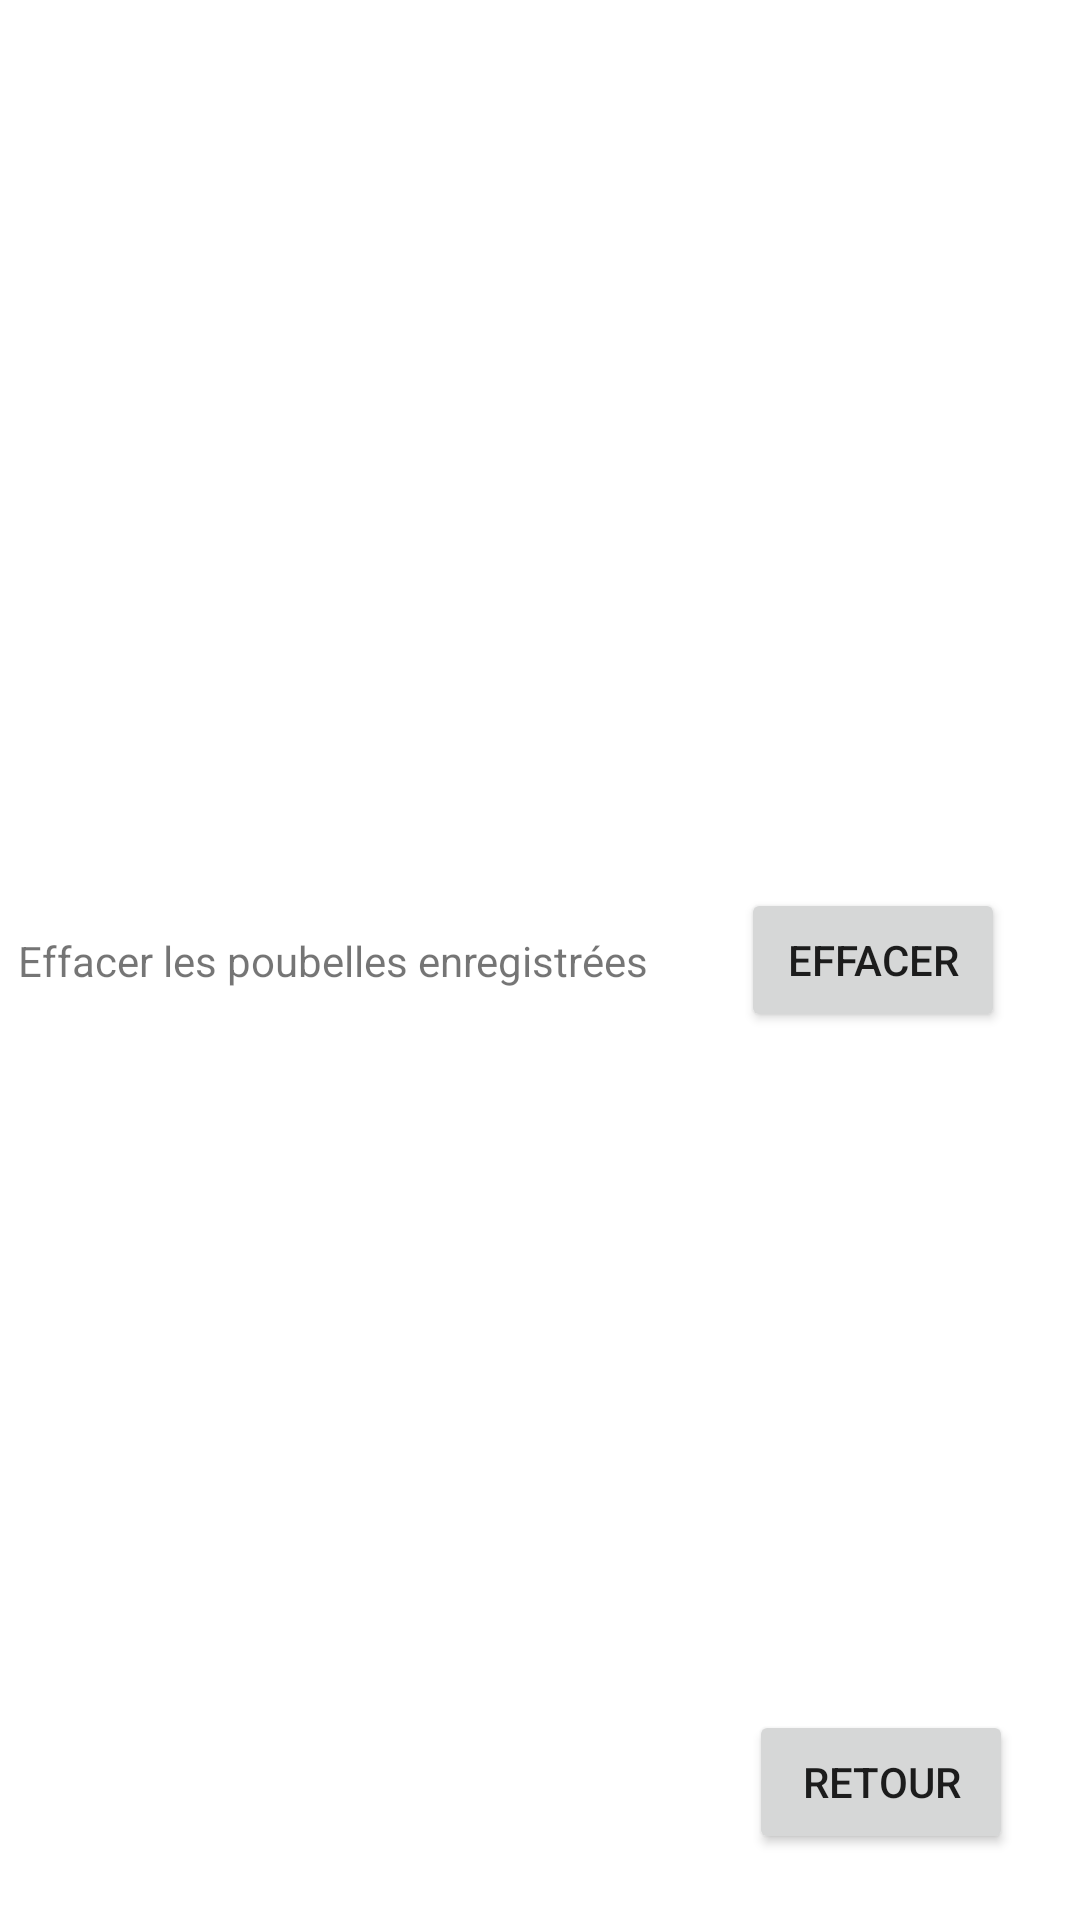

Write the Android layout XML for this screen, with the resource values it uses.
<!-- AndroidManifest.xml: application theme Theme.TheTrashApp -->
<!-- res/layout/activity_parametre.xml -->
<?xml version="1.0" encoding="utf-8"?>
<androidx.constraintlayout.widget.ConstraintLayout xmlns:android="http://schemas.android.com/apk/res/android"
    xmlns:app="http://schemas.android.com/apk/res-auto"
    xmlns:tools="http://schemas.android.com/tools"
    android:layout_width="match_parent"
    android:layout_height="match_parent"
    tools:context=".ParametreActivity">

    <Button
        android:id="@+id/btn_param_erase"
        android:layout_width="wrap_content"
        android:layout_height="wrap_content"
        android:layout_marginEnd="25dp"
        android:text="@string/erase"
        app:layout_constraintBottom_toBottomOf="parent"
        app:layout_constraintEnd_toEndOf="parent"
        app:layout_constraintTop_toTopOf="parent" />

    <TextView
        android:id="@+id/textview_param_erase"
        android:layout_width="wrap_content"
        android:layout_height="wrap_content"
        android:layout_marginStart="25dp"
        android:layout_marginEnd="50dp"
        android:text="@string/lbl_erase"
        app:layout_constraintBottom_toBottomOf="parent"
        app:layout_constraintEnd_toStartOf="@+id/btn_param_erase"
        app:layout_constraintStart_toStartOf="parent"
        app:layout_constraintTop_toTopOf="parent" />

    <Button
        android:id="@+id/btn_param_back"
        android:layout_width="wrap_content"
        android:layout_height="wrap_content"
        android:text="@string/btn_back"
        app:layout_constraintBottom_toBottomOf="parent"
        app:layout_constraintEnd_toEndOf="parent"
        app:layout_constraintHorizontal_bias="0.918"
        app:layout_constraintStart_toStartOf="parent"
        app:layout_constraintTop_toTopOf="parent"
        app:layout_constraintVertical_bias="0.963" />
</androidx.constraintlayout.widget.ConstraintLayout>
<!-- resources referenced by this layout -->
<resources>
  <string name="btn_back">Retour</string>
  <string name="erase">Effacer</string>
  <string name="lbl_erase">Effacer les poubelles enregistrées</string>
  <style name="Theme.TheTrashApp" parent="Theme.MaterialComponents.DayNight.DarkActionBar">
          
          <item name="colorPrimary">@color/purple_500</item>
          <item name="colorPrimaryVariant">@color/purple_700</item>
          <item name="colorOnPrimary">@color/white</item>
          
          <item name="colorSecondary">@color/teal_200</item>
          <item name="colorSecondaryVariant">@color/teal_700</item>
          <item name="colorOnSecondary">@color/black</item>
          
          <item name="android:statusBarColor" tools:targetApi="l">?attr/colorPrimaryVariant</item>
          
      </style>
  <!-- not gathered from this repository: default colours our renderer supplied (Android Studio template values) -->
  <color name="purple_500">#FF6200EE</color>
  <color name="purple_700">#FF3700B3</color>
  <color name="teal_200">#FF03DAC5</color>
  <color name="teal_700">#FF018786</color>
  <color name="black">#FF000000</color>
  <color name="white">#FFFFFFFF</color>
</resources>
